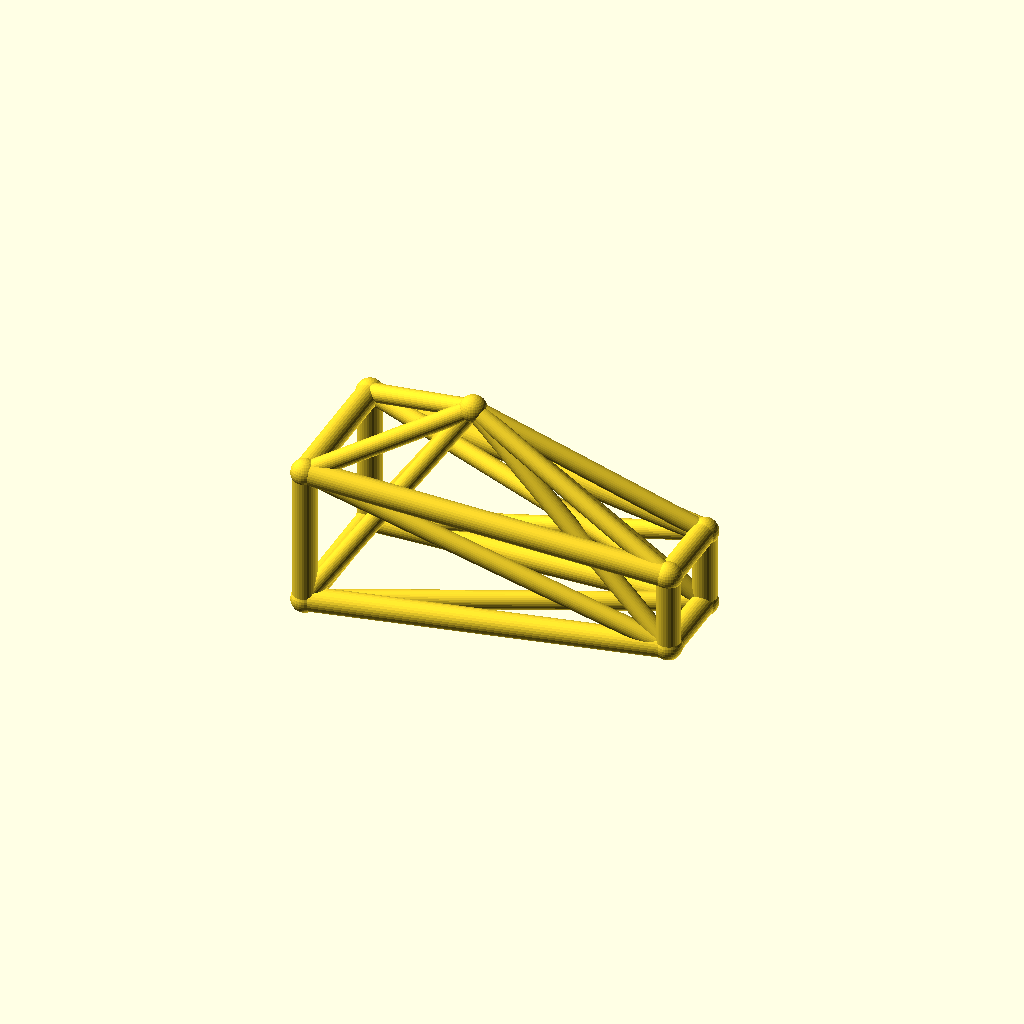
Cell 1 — every parameter at its default value.
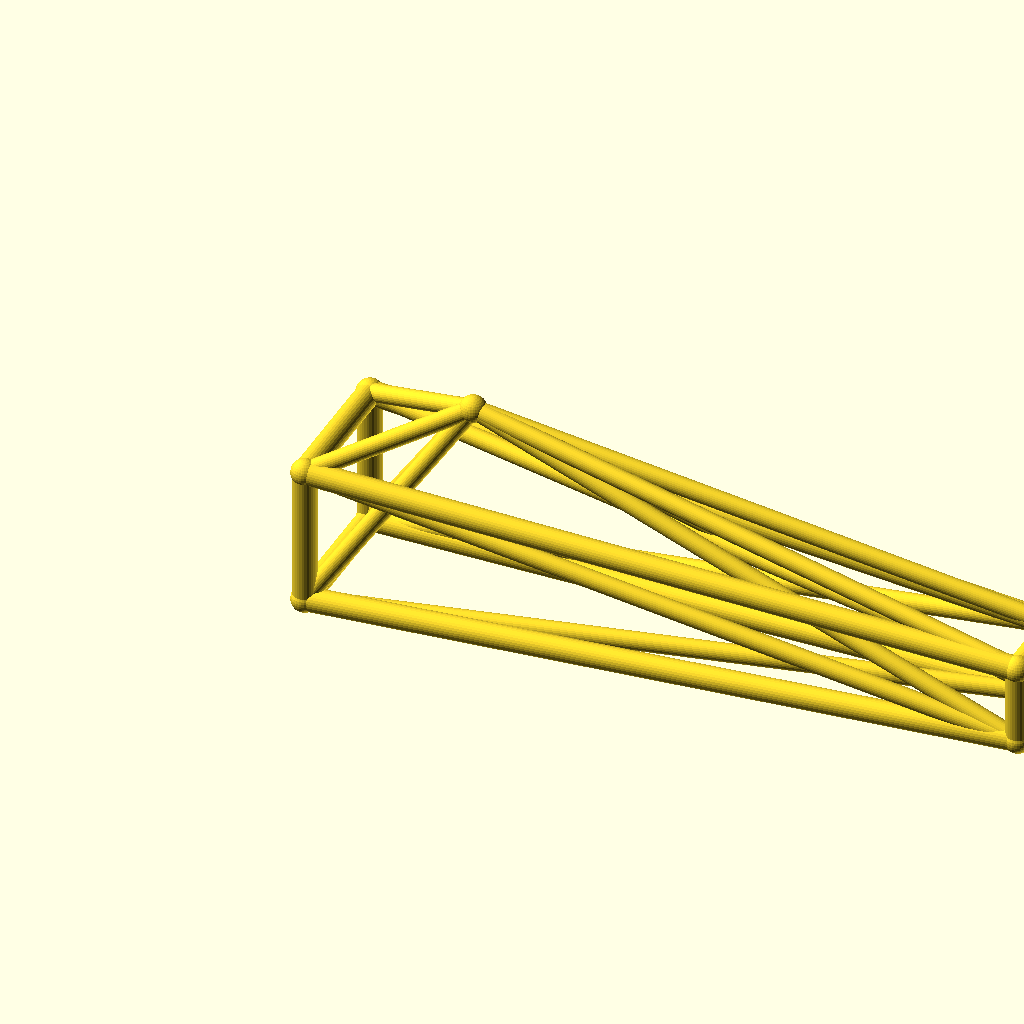
Cell 2 — jib_l set to 180, the other parameters unchanged.
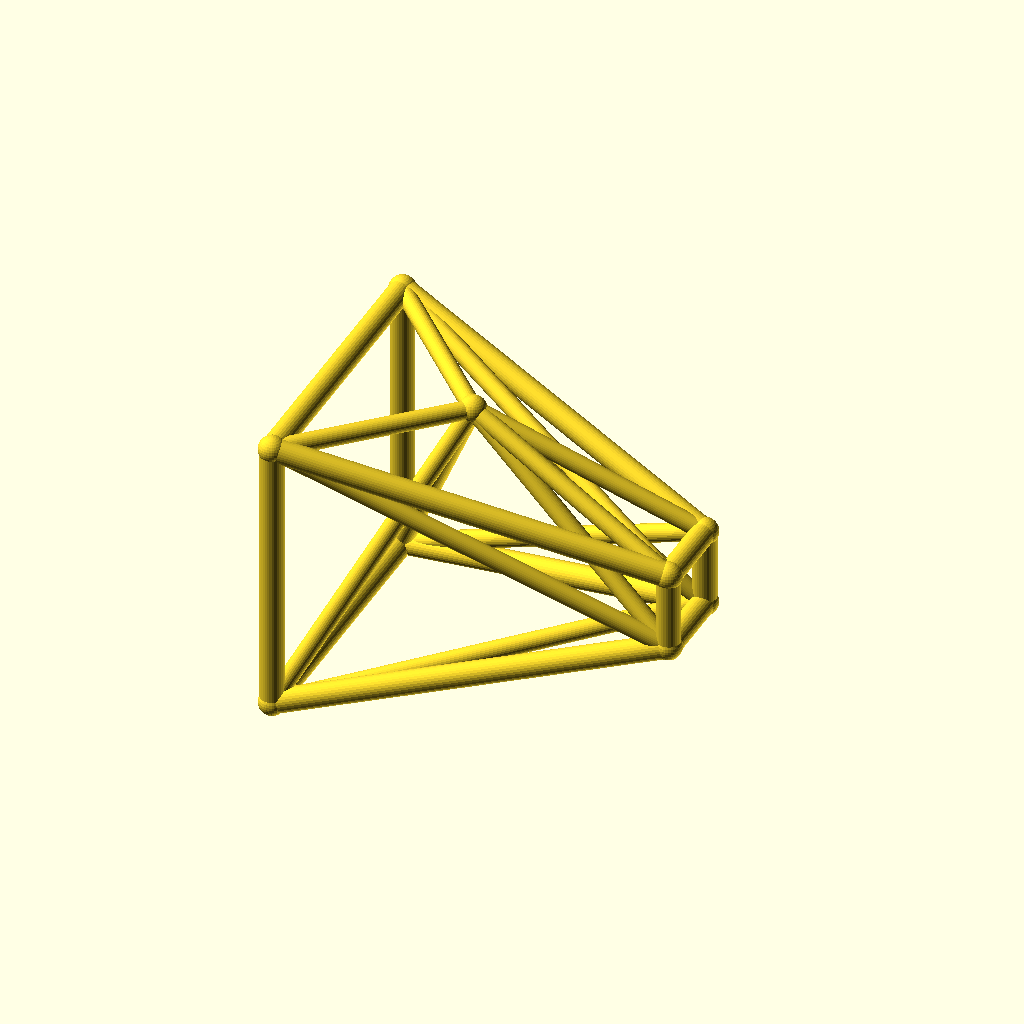
Cell 3: root_w = 36 (everything else at default).
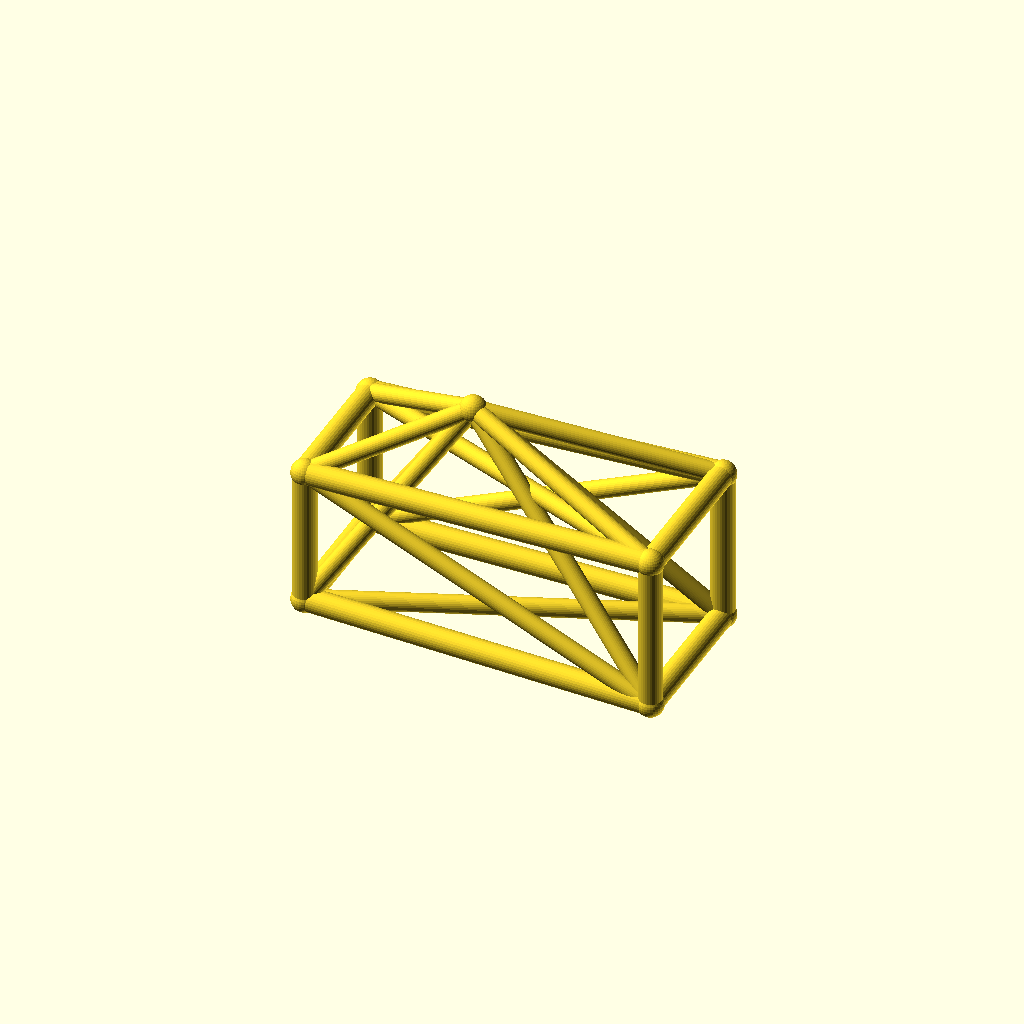
Cell 4 — tip_w set to 20, the other parameters unchanged.
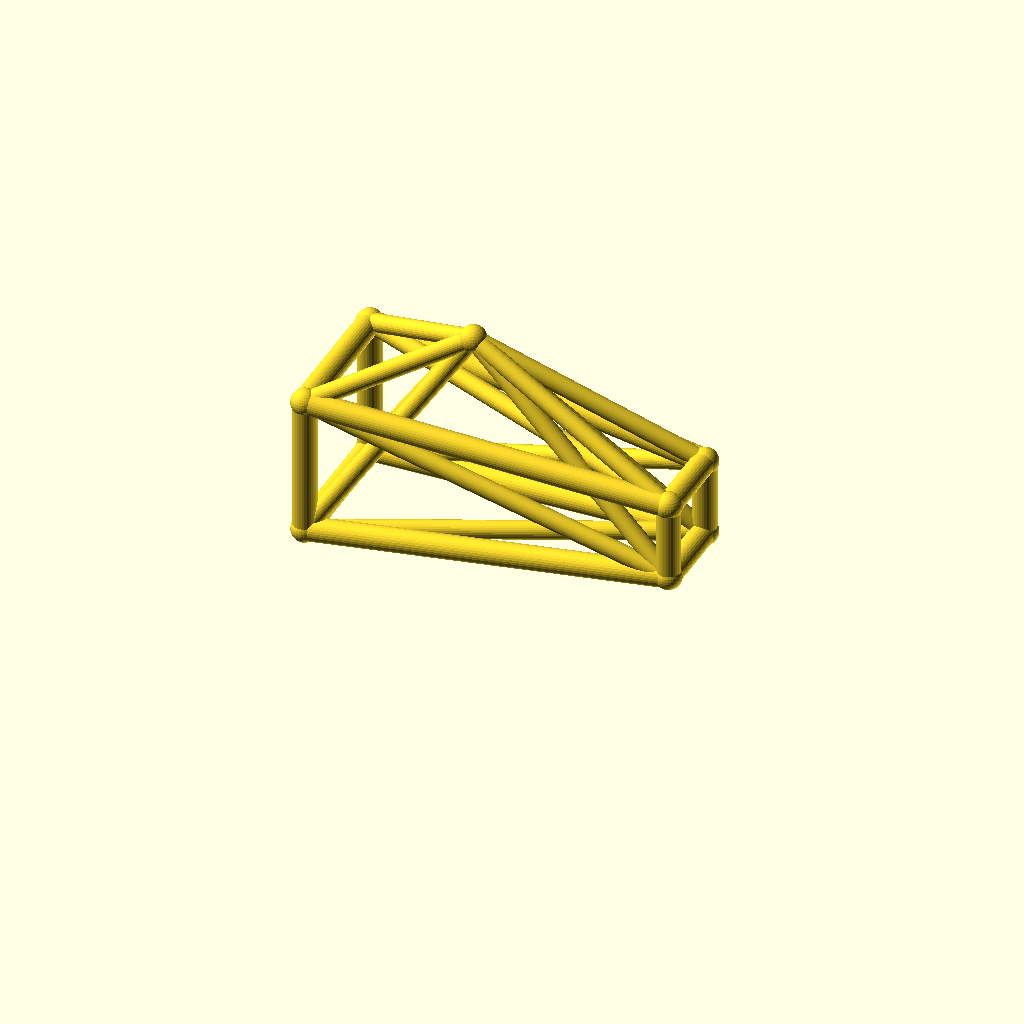
Cell 5 — deck_h set to 40, the other parameters unchanged.
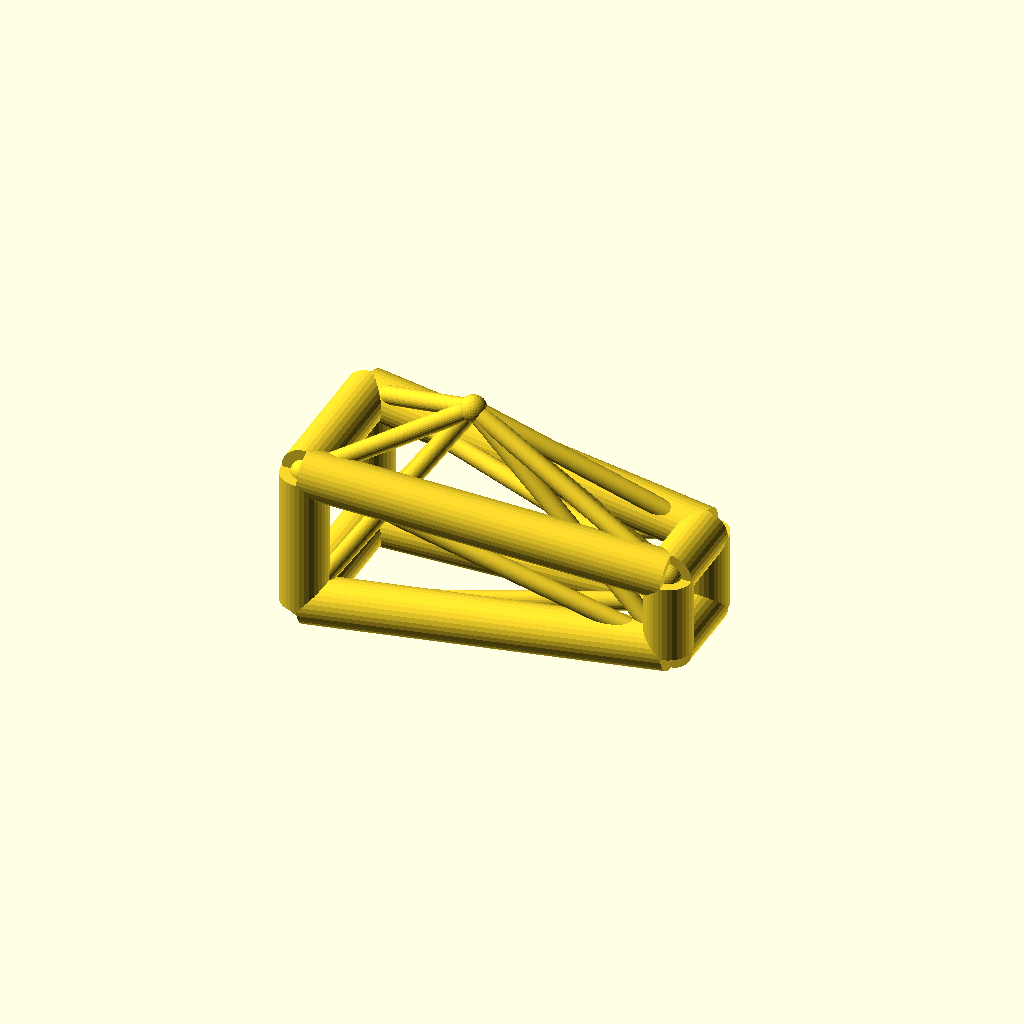
Cell 6: the same model with chord_r = 6.
One fixed orthographic camera (rotation 55°, 0°, 25°; colour scheme Cornfield) for every cell.
The OpenSCAD source (optional_data/data/wire3/cranejib/scene_0083.scad):
$fn = 32;

// ----------------------------------------------------------------------
// Crane jib: kingpost jib, 90 mm
// ----------------------------------------------------------------------

// --- parameters (mm) ---
jib_l = 90;               // jib length, X
root_w = 18;              // half width of the root ring
tip_w = 10;               // half width of the tip ring
deck_h = 20;              // height of the jib axis
chord_r = 3;              // ring and chord radius
brace_r = 2.3;            // diagonal radius
joint_r = 3.4;            // joint ball radius
post_h = 35;              // kingpost height above the axis
kp_x = 35;                // kingpost position along the jib

bbox_x = jib_l + 2 * joint_r;  // overall X, joints included
bbox_y = 2 * root_w + 2 * joint_r;  // overall Y, joints included
bbox_z = 53 + 2 * joint_r;  // overall Z, joints included
chord_d = 2 * chord_r;  // chord stock diameter
brace_d = 2 * brace_r;  // brace stock diameter
root_d = 2 * root_w;  // root ring section
tip_d = 2 * tip_w;  // tip ring section
jib_h = 2 * root_w;  // root ring height
nodes = [[0, -root_w, deck_h - root_w], [0, root_w, deck_h - root_w], [0, root_w, deck_h + root_w], [0, -root_w, deck_h + root_w], [jib_l, -tip_w, deck_h - tip_w], [jib_l, tip_w, deck_h - tip_w], [jib_l, tip_w, deck_h + tip_w], [jib_l, -tip_w, deck_h + tip_w], [kp_x, 0, deck_h + post_h]];

module member(a, b, r) {
  /* round stock from joint a to joint b, ends buried in the joint balls */
  d = b - a;
  length = norm(d);
  translate(a) rotate([0, acos(d[2] / length), atan2(d[1], d[0])])
    cylinder(h = length, r = r);
}

module joint(p, r) {
  /* ball at the joint centre, fatter than every member meeting there */
  translate(p) sphere(r = r);
}

/* members - each call is one graph edge */
member(nodes[0], nodes[1], chord_r);
member(nodes[1], nodes[2], chord_r);
member(nodes[2], nodes[3], chord_r);
member(nodes[3], nodes[0], chord_r);
member(nodes[4], nodes[5], chord_r);
member(nodes[5], nodes[6], chord_r);
member(nodes[6], nodes[7], chord_r);
member(nodes[7], nodes[4], chord_r);
member(nodes[0], nodes[4], chord_r);
member(nodes[0], nodes[5], brace_r);
member(nodes[8], nodes[0], brace_r);
member(nodes[8], nodes[4], brace_r);
member(nodes[1], nodes[5], chord_r);
member(nodes[1], nodes[6], brace_r);
member(nodes[8], nodes[1], brace_r);
member(nodes[8], nodes[5], brace_r);
member(nodes[2], nodes[6], chord_r);
member(nodes[2], nodes[7], brace_r);
member(nodes[8], nodes[2], brace_r);
member(nodes[8], nodes[6], brace_r);
member(nodes[3], nodes[7], chord_r);
member(nodes[3], nodes[4], brace_r);
member(nodes[8], nodes[3], brace_r);
member(nodes[8], nodes[7], brace_r);

/* joint balls */
for (p = nodes) joint(p, joint_r);
Customizer parameters (derived from the source; name, type, default, range or options):
jib_l: number, default 90
root_w: number, default 18
tip_w: number, default 10
deck_h: number, default 20
chord_r: number, default 3
brace_r: number, default 2.3
joint_r: number, default 3.4
post_h: number, default 35
kp_x: number, default 35
